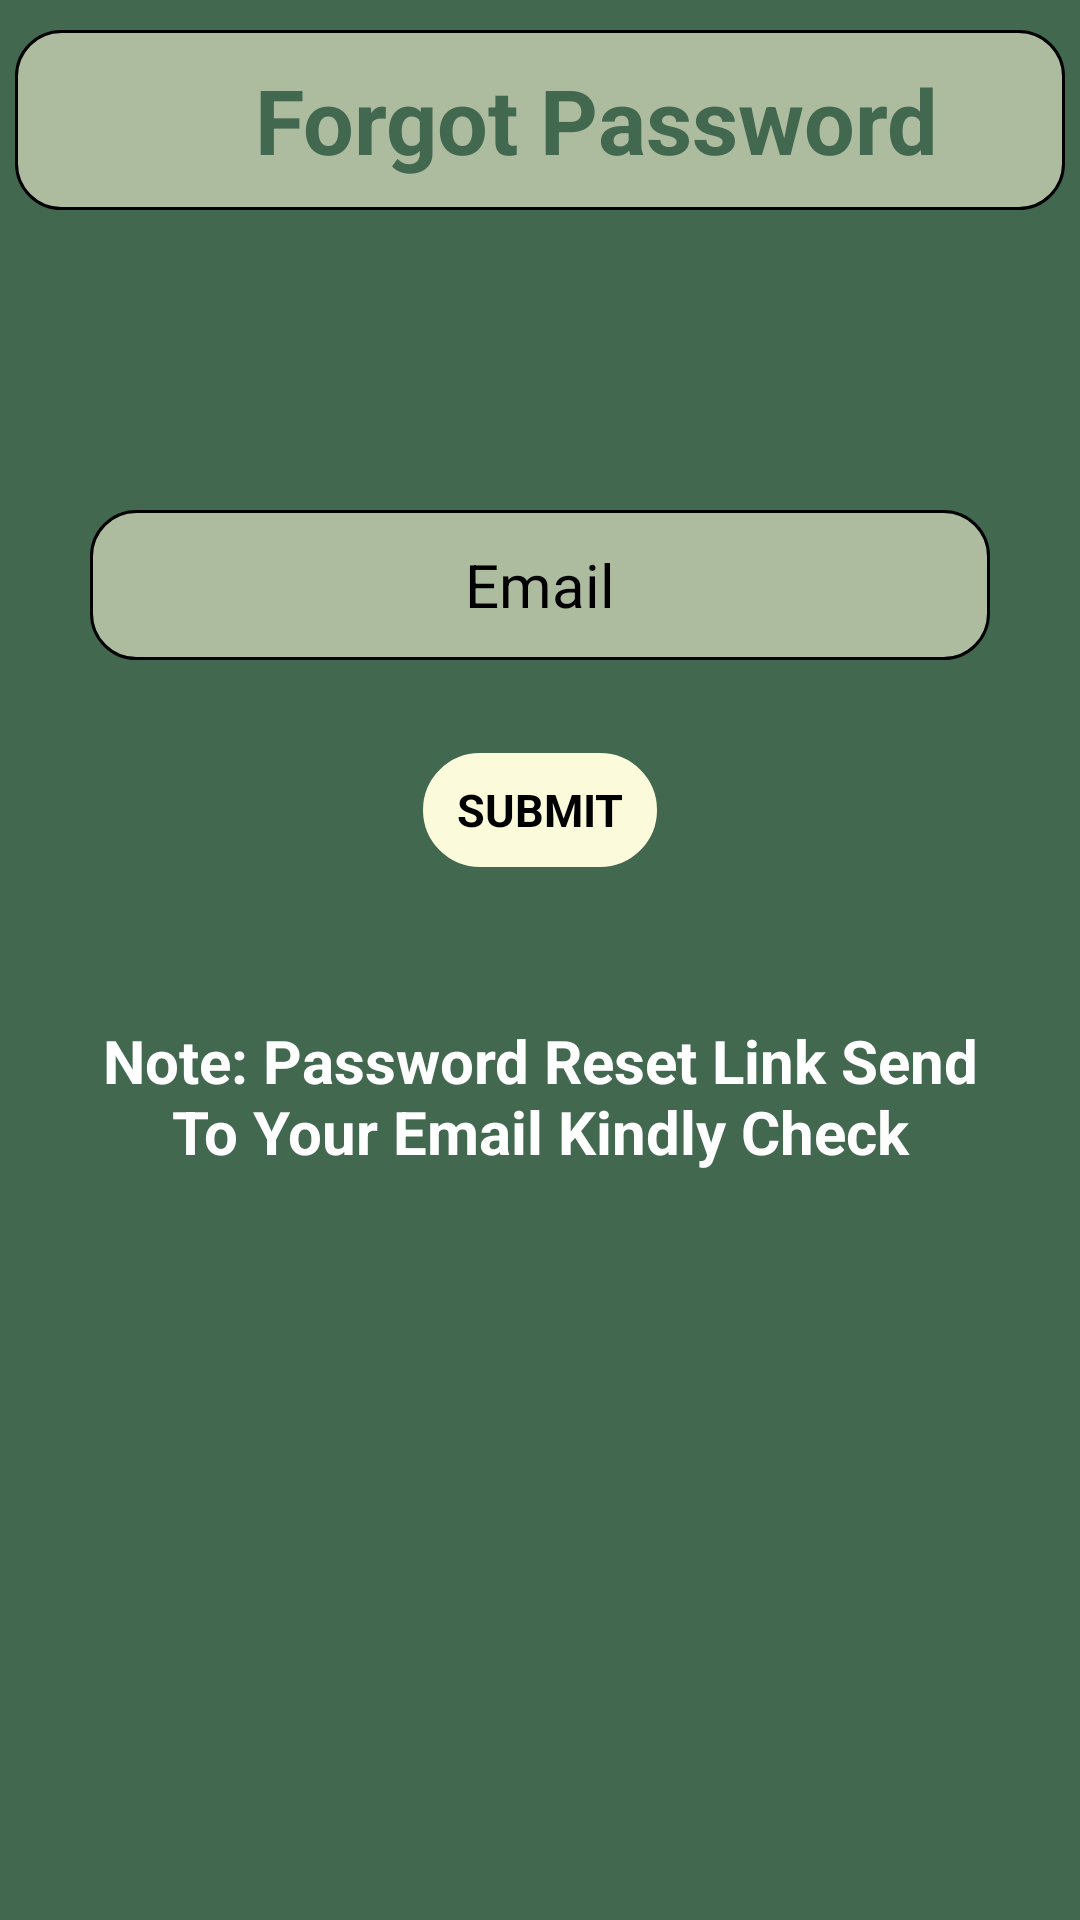

Android layout source for this screen:
<!-- AndroidManifest.xml: application theme Theme.ExpenseTracker -->
<!-- res/layout/activity_forgot_password.xml -->
<?xml version="1.0" encoding="utf-8"?>
<LinearLayout xmlns:android="http://schemas.android.com/apk/res/android"
    xmlns:tools="http://schemas.android.com/tools"
    android:layout_width="match_parent"
    android:orientation="vertical"
    android:background="@color/background"
    android:layout_height="match_parent"
    tools:context=".forgotPassword">

    <LinearLayout
        android:layout_width="350dp"
        android:layout_height="60dp"
        android:layout_gravity="center"
        android:layout_marginTop="10dp"
        android:background="@drawable/background"
        android:orientation="horizontal">

        <ImageView
            android:id="@+id/backbutton"
            android:layout_width="40dp"
            android:layout_height="40dp"
            android:layout_gravity="center"
            android:layout_marginStart="10dp"
            android:src="@drawable/backarrow"
            tools:ignore="ContentDescription" />

        <TextView
            android:layout_width="wrap_content"
            android:layout_height="wrap_content"
            android:layout_gravity="center"
            android:paddingStart="30dp"
            android:text="Forgot Password"
            android:textColor="@color/background"
            android:textSize="30sp"
            android:textStyle="bold" />

    </LinearLayout>

    <EditText
        android:id="@+id/resetemail"
        android:layout_width="300dp"
        android:layout_height="50dp"
        android:layout_gravity="center"
        android:layout_marginTop="100dp"
        android:autofillHints="emailAddress"
        android:gravity="center"
        android:hint="Email"
        android:background="@drawable/background"
        android:textColor="@color/black"
        android:inputType="textEmailAddress"
        android:textColorHint="#000000"
        android:textSize="20sp" />


    <TextView
        android:id="@+id/submit"
        android:layout_width="80dp"
        android:layout_height="40dp"
        android:layout_gravity="center"
        android:layout_marginTop="30dp"
        android:background="@drawable/button"
        android:gravity="center"
        android:text="SUBMIT"
        android:textColor="@color/black"
        android:textStyle="bold"
        android:textSize="15sp" />

    <TextView
        android:layout_width="300dp"
        android:layout_height="wrap_content"
        android:text="@string/note"
        android:layout_gravity="center"
        android:layout_marginTop="50dp"
        android:textStyle="bold"
        android:gravity="center"
        android:textColor="@color/white"
        android:textSize="20sp" />






</LinearLayout>
<!-- resources referenced by this layout -->
<resources>
  <color name="background">#436850</color>
  <color name="black">#FF000000</color>
  <color name="white">#FFFFFFFF</color>
  <!-- drawable background (drawable) -->
  <?xml version="1.0" encoding="utf-8"?>
  <shape xmlns:android="http://schemas.android.com/apk/res/android">
      <solid android:color="#ADBC9F" />
      <stroke
          android:width="1dp"
          android:color="@color/black" />
      <corners android:radius="15dp" />
  </shape>
  <!-- drawable button (drawable) -->
  <?xml version="1.0" encoding="utf-8"?>
  <shape xmlns:android="http://schemas.android.com/apk/res/android">
      <solid android:color="#FBFADA" />
      <stroke
          android:width="1dp"
          android:color="@color/background" />
      <corners android:radius="180dp"/>
  </shape>
  <string name="note">Note: Password Reset Link Send To Your Email Kindly Check</string>
  <style name="Theme.ExpenseTracker" parent="Theme.MaterialComponents.DayNight.DarkActionBar">
          
          <item name="colorPrimary">@color/purple_500</item>
          <item name="colorPrimaryVariant">@color/purple_700</item>
          <item name="colorOnPrimary">@color/white</item>
          
          <item name="colorSecondary">@color/teal_200</item>
          <item name="colorSecondaryVariant">@color/teal_700</item>
          <item name="colorOnSecondary">@color/black</item>
          
          <item name="android:statusBarColor" tools:targetApi="21">?attr/colorPrimaryVariant</item>
          
      </style>
  <color name="purple_500">#FF6200EE</color>
  <color name="purple_700">#FF3700B3</color>
  <color name="teal_200">#FF03DAC5</color>
  <color name="teal_700">#FF018786</color>
</resources>
